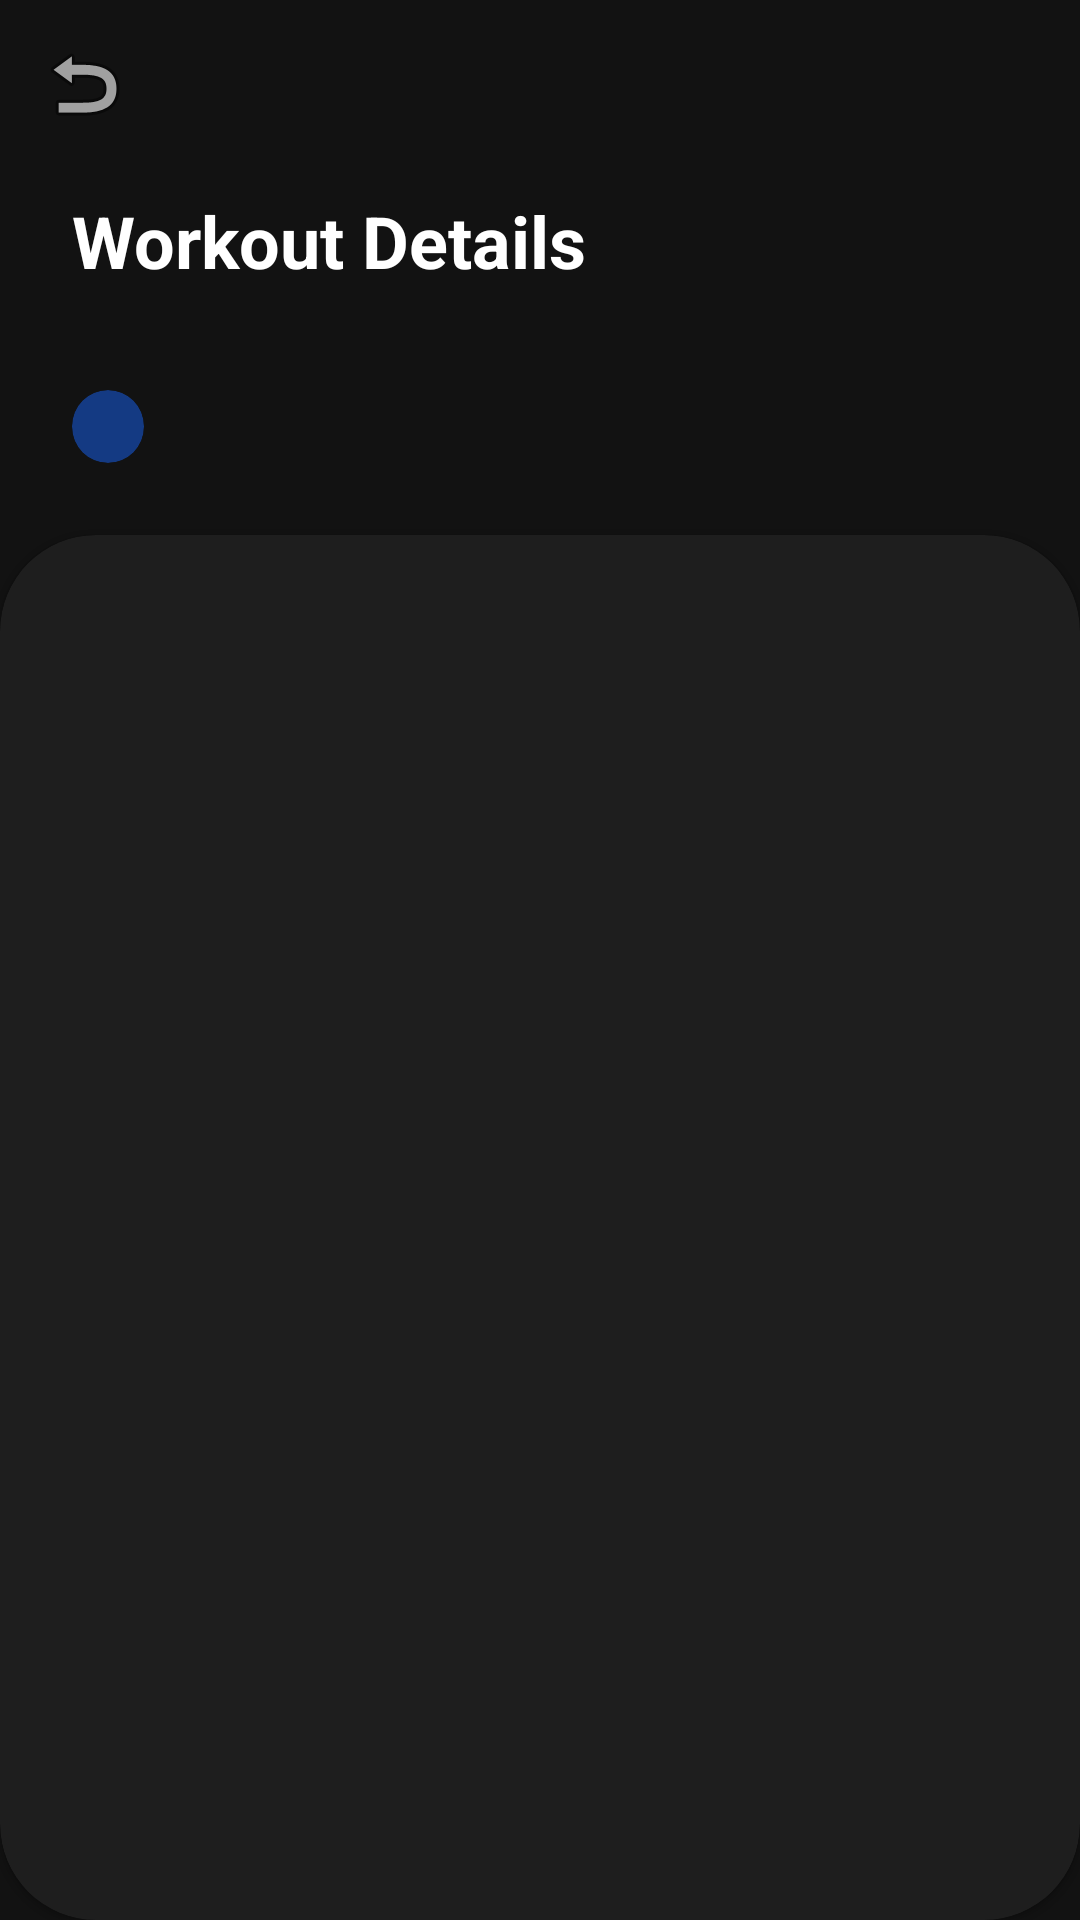

Android layout source for this screen:
<!-- AndroidManifest.xml: application theme Theme.Abgabe1_LG -->
<!-- res/layout/activity_workout_detail.xml -->
<?xml version="1.0" encoding="utf-8"?>
<androidx.constraintlayout.widget.ConstraintLayout xmlns:android="http://schemas.android.com/apk/res/android"
    xmlns:app="http://schemas.android.com/apk/res-auto"
    xmlns:tools="http://schemas.android.com/tools"
    android:layout_width="match_parent"
    android:layout_height="match_parent"
    android:background="@color/background_dark">

    <androidx.appcompat.widget.Toolbar
        android:id="@+id/workout_detail_toolbar"
        android:layout_width="match_parent"
        android:layout_height="?attr/actionBarSize"
        app:layout_constraintTop_toTopOf="parent"
        app:navigationIcon="@android:drawable/ic_menu_revert"
        app:navigationIconTint="@color/white" />

    <TextView
        android:id="@+id/detail_header_title"
        android:layout_width="wrap_content"
        android:layout_height="wrap_content"
        android:layout_marginStart="24dp"
        android:layout_marginTop="8dp"
        android:text="Workout Details"
        android:textColor="@color/white"
        android:textSize="24sp"
        android:textStyle="bold"
        app:layout_constraintStart_toStartOf="parent"
        app:layout_constraintTop_toBottomOf="@id/workout_detail_toolbar" />

    <TextView
        android:id="@+id/detail_workout_date"
        android:layout_width="wrap_content"
        android:layout_height="wrap_content"
        android:layout_marginStart="24dp"
        android:textColor="@color/text_secondary"
        android:textSize="16sp"
        app:layout_constraintStart_toStartOf="parent"
        app:layout_constraintTop_toBottomOf="@id/detail_header_title"
        tools:text="24. Mai 2024" />

    <com.google.android.material.card.MaterialCardView
        android:id="@+id/goal_badge"
        android:layout_width="wrap_content"
        android:layout_height="wrap_content"
        android:layout_marginStart="24dp"
        android:layout_marginTop="12dp"
        app:cardBackgroundColor="@color/fcc_blue"
        app:cardCornerRadius="12dp"
        app:cardElevation="0dp"
        app:layout_constraintStart_toStartOf="parent"
        app:layout_constraintTop_toBottomOf="@id/detail_workout_date">
        <TextView
            android:id="@+id/detail_workout_goal"
            android:layout_width="wrap_content"
            android:layout_height="wrap_content"
            android:paddingHorizontal="12dp"
            android:paddingVertical="4dp"
            android:textColor="@color/white"
            android:textSize="12sp"
            android:textStyle="bold"
            tools:text="Kraftaufbau" />
    </com.google.android.material.card.MaterialCardView>

    <com.google.android.material.card.MaterialCardView
        android:layout_width="match_parent"
        android:layout_height="0dp"
        android:layout_marginTop="24dp"
        app:cardBackgroundColor="@color/surface_dark"
        app:cardCornerRadius="32dp"
        app:layout_constraintBottom_toBottomOf="parent"
        app:layout_constraintTop_toBottomOf="@id/goal_badge">

        <androidx.recyclerview.widget.RecyclerView
            android:id="@+id/workout_detail_recycler_view"
            android:layout_width="match_parent"
            android:layout_height="match_parent"
            android:clipToPadding="false"
            android:paddingHorizontal="16dp"
            android:paddingTop="24dp"
            android:paddingBottom="24dp"
            tools:listitem="@layout/list_item_workout_exercise" />

    </com.google.android.material.card.MaterialCardView>

</androidx.constraintlayout.widget.ConstraintLayout>
<!-- res/layout/list_item_workout_exercise.xml (included above) -->
<?xml version="1.0" encoding="utf-8"?>
<com.google.android.material.card.MaterialCardView xmlns:android="http://schemas.android.com/apk/res/android"
    xmlns:app="http://schemas.android.com/apk/res-auto"
    xmlns:tools="http://schemas.android.com/tools"
    android:layout_width="match_parent"
    android:layout_height="wrap_content"
    android:layout_marginBottom="12dp"
    app:cardBackgroundColor="@color/surface_variant"
    app:cardCornerRadius="20dp"
    app:cardElevation="0dp"
    app:strokeWidth="0dp">

    <androidx.constraintlayout.widget.ConstraintLayout
        android:layout_width="match_parent"
        android:layout_height="wrap_content"
        android:padding="20dp">

        <TextView
            android:id="@+id/exercise_name_text"
            android:layout_width="0dp"
            android:layout_height="wrap_content"
            android:textColor="@color/white"
            android:textSize="18sp"
            android:textStyle="bold"
            app:layout_constraintEnd_toStartOf="@+id/video_play_button"
            app:layout_constraintStart_toStartOf="parent"
            app:layout_constraintTop_toTopOf="parent"
            tools:text="Bankdrücken" />

        <LinearLayout
            android:id="@+id/stats_layout"
            android:layout_width="0dp"
            android:layout_height="wrap_content"
            android:layout_marginTop="8dp"
            android:orientation="horizontal"
            app:layout_constraintEnd_toStartOf="@+id/video_play_button"
            app:layout_constraintStart_toStartOf="parent"
            app:layout_constraintTop_toBottomOf="@id/exercise_name_text">

            <TextView
                android:id="@+id/exercise_sets_text"
                android:layout_width="wrap_content"
                android:layout_height="wrap_content"
                android:textColor="@color/text_secondary"
                android:textSize="14sp"
                tools:text="3 Sätze" />

            <TextView
                android:layout_width="wrap_content"
                android:layout_height="wrap_content"
                android:layout_marginHorizontal="8dp"
                android:text="•"
                android:textColor="@color/text_secondary" />

            <TextView
                android:id="@+id/exercise_reps_text"
                android:layout_width="wrap_content"
                android:layout_height="wrap_content"
                android:textColor="@color/text_secondary"
                android:textSize="14sp"
                tools:text="8 Wdh" />

            <TextView
                android:layout_width="wrap_content"
                android:layout_height="wrap_content"
                android:layout_marginHorizontal="8dp"
                android:text="•"
                android:textColor="@color/text_secondary" />

            <TextView
                android:id="@+id/exercise_weight_text"
                android:layout_width="wrap_content"
                android:layout_height="wrap_content"
                android:textColor="@color/fcc_yellow"
                android:textSize="14sp"
                android:textStyle="bold"
                tools:text="82.5 kg" />
        </LinearLayout>

        <ImageButton
            android:id="@+id/video_play_button"
            android:layout_width="40dp"
            android:layout_height="40dp"
            android:layout_marginEnd="8dp"
            android:background="?attr/selectableItemBackgroundBorderless"
            android:contentDescription="Video abspielen"
            android:scaleType="centerInside"
            android:src="@android:drawable/ic_media_play"
            android:visibility="gone"
            app:layout_constraintBottom_toBottomOf="parent"
            app:layout_constraintEnd_toStartOf="@+id/progress_chart_button"
            app:layout_constraintTop_toTopOf="parent"
            app:tint="@color/white" />

        <ImageButton
            android:id="@+id/progress_chart_button"
            android:layout_width="40dp"
            android:layout_height="40dp"
            android:background="?attr/selectableItemBackgroundBorderless"
            android:contentDescription="Fortschritt anzeigen"
            android:scaleType="centerInside"
            android:src="@drawable/ic_bar_chart"
            app:layout_constraintBottom_toBottomOf="parent"
            app:layout_constraintEnd_toEndOf="parent"
            app:layout_constraintTop_toTopOf="parent"
            app:tint="@color/fcc_yellow" />

    </androidx.constraintlayout.widget.ConstraintLayout>

</com.google.android.material.card.MaterialCardView>
<!-- resources referenced by this layout -->
<resources>
  <color name="background_dark">#121212</color>
  <color name="fcc_blue">#143A83</color>
  <color name="fcc_yellow">#FFC107</color>
  <color name="surface_dark">#1E1E1E</color>
  <color name="surface_variant">#2C2C2E</color>
  <color name="text_secondary">#B0B0B0</color>
  <color name="white">#FFFFFF</color>
  <!-- drawable ic_bar_chart (drawable) -->
  <vector xmlns:android="http://schemas.android.com/apk/res/android"
      android:width="24dp"
      android:height="24dp"
      android:viewportWidth="24"
      android:viewportHeight="24"
      android:tint="?attr/colorOnSurface">
    <path
        android:fillColor="@android:color/white"
        android:pathData="M5,9.2h3V19H5zM10.6,5h2.8v14h-2.8zM16.2,13h2.8v6h-2.8z"/>
  </vector>
  <style name="Theme.Abgabe1_LG" parent="Theme.MaterialComponents.DayNight.NoActionBar">
          <item name="colorPrimary">@color/fcc_blue</item>
          <item name="colorOnPrimary">@color/white</item>
          <item name="colorSecondary">@color/fcc_yellow</item>
          <item name="colorOnSecondary">@color/background_dark</item>
  
          <item name="android:colorBackground">@color/background_dark</item>
          <item name="colorSurface">@color/surface_dark</item>
          <item name="colorOnSurface">@color/white</item>
          <item name="colorSurfaceVariant">@color/surface_variant</item>
          <item name="colorOnSurfaceVariant">@color/white</item>
  
          <item name="android:textColorPrimary">@color/white</item>
          <item name="android:textColorSecondary">@color/text_secondary</item>
          
          
          <item name="materialAlertDialogTheme">@style/App.Theme.Dialog</item>
          <item name="alertDialogTheme">@style/App.Theme.Dialog</item>
  
          <item name="android:statusBarColor">@color/background_dark</item>
          <item name="android:windowLightStatusBar">false</item>
  
          <item name="shapeAppearanceLargeComponent">@style/ShapeAppearance.App.LargeComponent</item>
          <item name="shapeAppearanceMediumComponent">@style/ShapeAppearance.App.MediumComponent</item>
          <item name="shapeAppearanceSmallComponent">@style/ShapeAppearance.App.SmallComponent</item>
          
          <item name="materialButtonStyle">@style/Widget.App.Button</item>
      </style>
  <style name="App.Theme.Dialog" parent="Theme.MaterialComponents.DayNight.Dialog.Alert">
          <item name="android:windowBackground">@color/surface_dark</item>
          <item name="android:textColorPrimary">@color/white</item>
          <item name="android:textColorSecondary">@color/text_secondary</item>
          <item name="colorAccent">@color/fcc_yellow</item>
          <item name="buttonBarPositiveButtonStyle">@style/Widget.App.Button.Text</item>
          <item name="buttonBarNegativeButtonStyle">@style/Widget.App.Button.Text</item>
      </style>
  <style name="ShapeAppearance.App.LargeComponent" parent="ShapeAppearance.MaterialComponents.LargeComponent">
          <item name="cornerSize">28dp</item>
      </style>
  <style name="ShapeAppearance.App.MediumComponent" parent="ShapeAppearance.MaterialComponents.MediumComponent">
          <item name="cornerSize">16dp</item>
      </style>
  <style name="ShapeAppearance.App.SmallComponent" parent="ShapeAppearance.MaterialComponents.SmallComponent">
          <item name="cornerSize">8dp</item>
      </style>
  <style name="Widget.App.Button" parent="Widget.MaterialComponents.Button">
          <item name="shapeAppearance">@style/ShapeAppearance.App.LargeComponent</item>
          <item name="android:insetTop">0dp</item>
          <item name="android:insetBottom">0dp</item>
          <item name="android:textAllCaps">false</item>
      </style>
  <style name="Widget.App.Button.Text" parent="Widget.MaterialComponents.Button.TextButton">
          <item name="android:textColor">@color/fcc_yellow</item>
      </style>
</resources>
